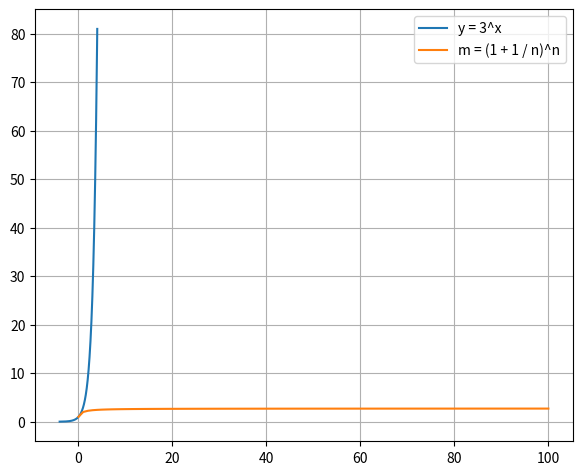

Python code for this plot:
import numpy
from matplotlib import pyplot

if __name__ == '__main__':
    x = numpy.linspace(-4, 4, 800)
    y = numpy.power(3, x)
    pyplot.plot(x, y, label='y = 3^x')
    pyplot.legend()
    pyplot.grid(True)
    pyplot.subplots_adjust(left=0.08, right=0.92, top=0.96, bottom=0.06)
    pyplot.show()
    
    # e
    n = numpy.linspace(0, 100, 100)
    m = numpy.power((1 + 1 / n), n)
    pyplot.plot(n, m, label='m = (1 + 1 / n)^n')
    pyplot.grid(True)
    pyplot.legend()
    pyplot.subplots_adjust(left=0.08, right=0.92, top=0.96, bottom=0.06)
    pyplot.show()
